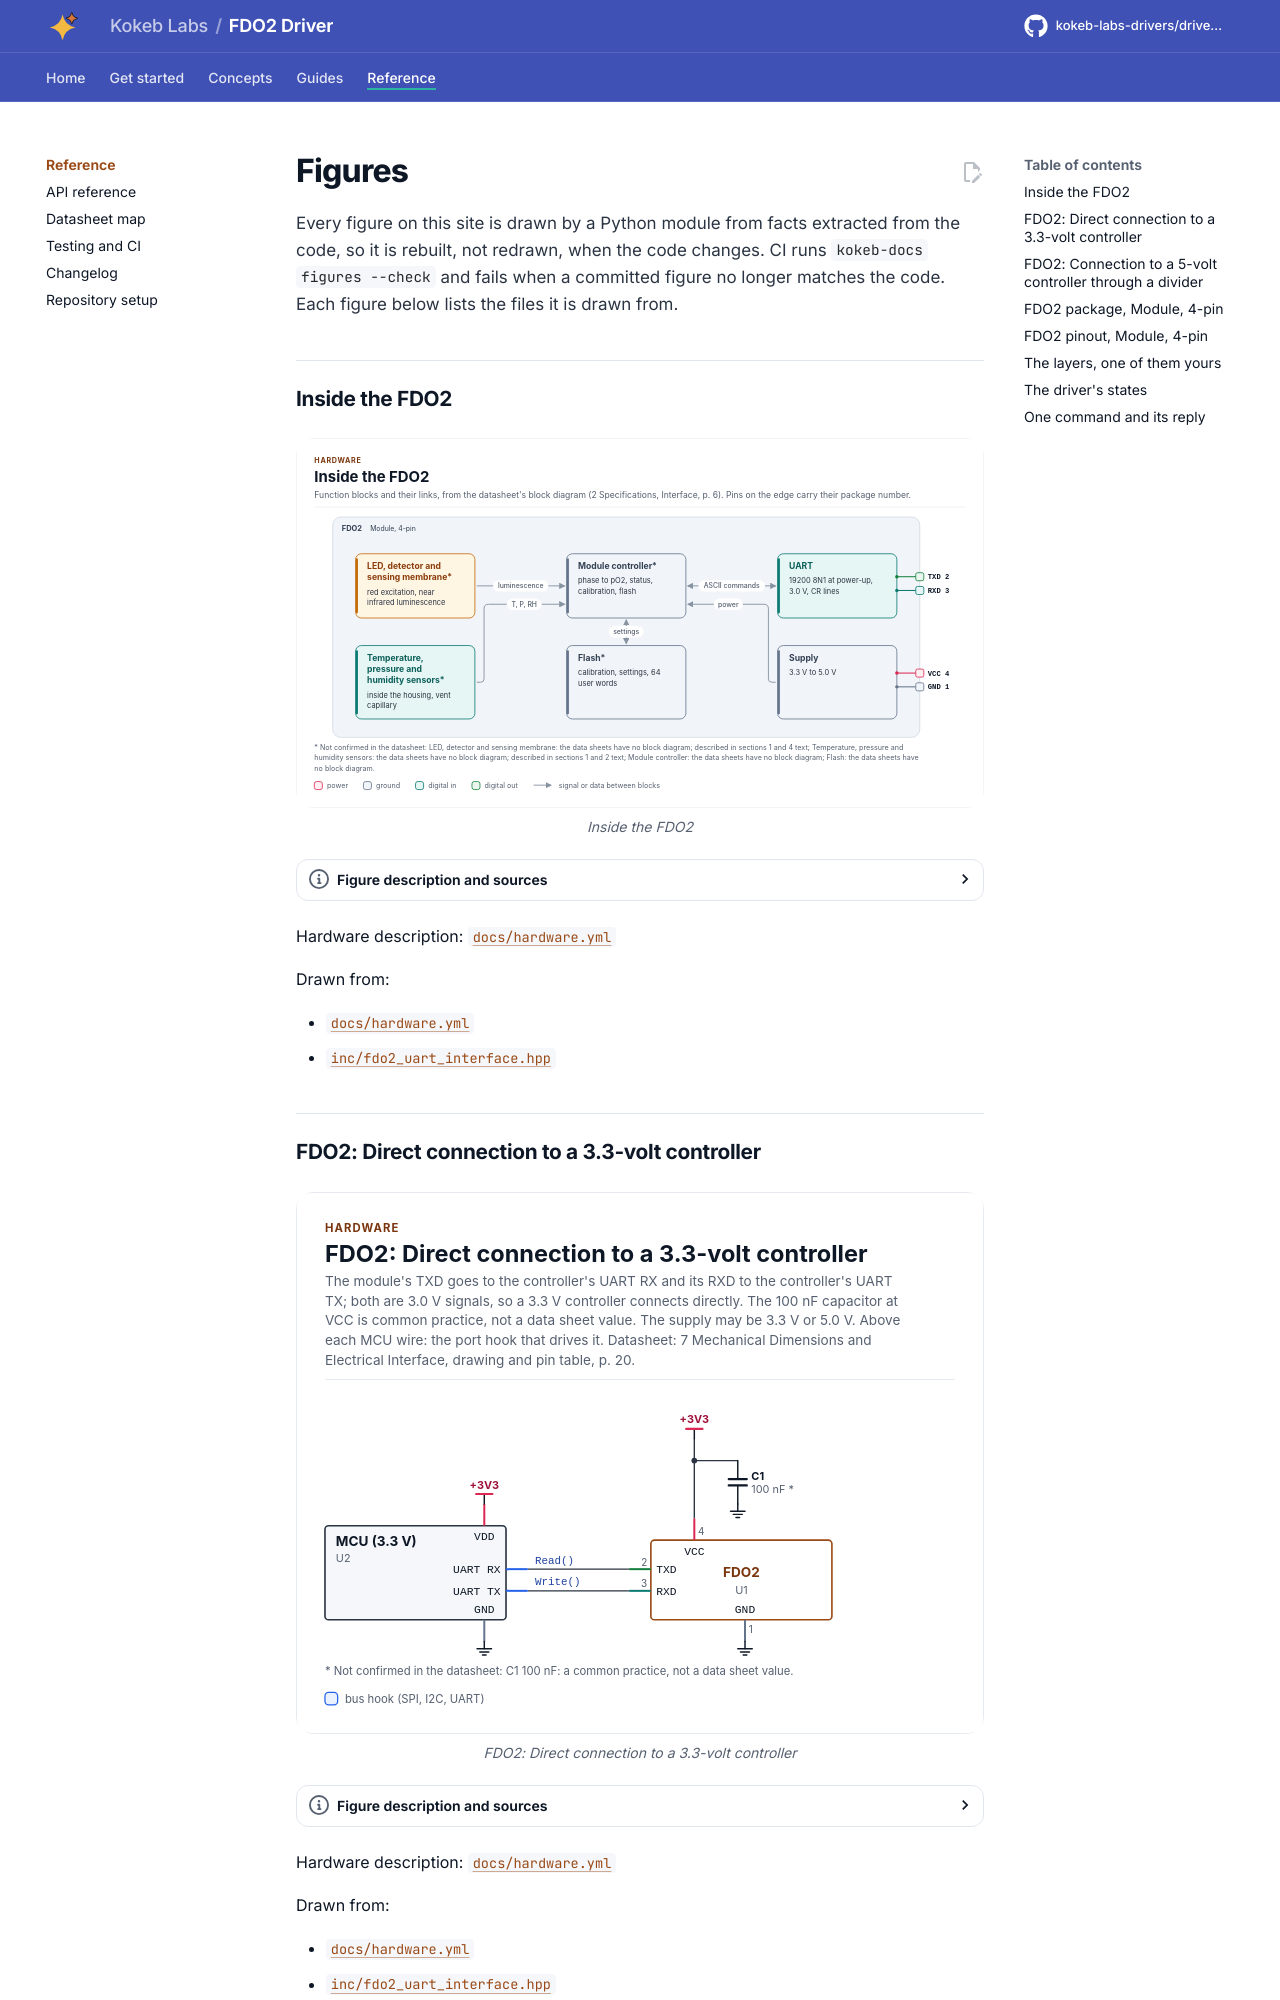

repository: kokeb-labs-drivers/driver-fdo2 · page: v0.1.0-rc.1/diagrams/index.html · generator: mkdocs

# Figures

<!-- Written by kokeb-docs figures from docs/diagrams/figures/*.py. Do not edit by hand. -->

Every figure on this site is drawn by a Python module from facts extracted from the code, so it is rebuilt,
not redrawn, when the code changes. CI runs `kokeb-docs figures --check` and fails when a
committed figure no longer matches the code. Each figure below lists the files it is drawn from.

## Inside the FDO2

<!-- figure: chip-blocks -->
<picture>
  <source media="(prefers-color-scheme: dark)" srcset="chip-blocks.dark.svg">
  <img src="chip-blocks.svg"
    alt="Block diagram of the FDO2: its function blocks, how they connect and which package pins reach each
    block.">
</picture>
<!-- /figure -->

Hardware description: [`docs/hardware.yml`](../hardware.yml)

Drawn from:

- [`docs/hardware.yml`](../hardware.yml)
- [`inc/fdo2_uart_interface.hpp`](../../inc/fdo2_uart_interface.hpp)

## What the FDO2 does

<!-- figure: chip-capabilities -->
<picture>
  <source media="(prefers-color-scheme: dark)" srcset="chip-capabilities.dark.svg">
  <img src="chip-capabilities.svg"
    alt="Capability map of the FDO2: Oxygen and temperature (supported): Measures the oxygen partial pressure
    and the temperature, as hPa or as a volume fraction; Raw values and housing sensors (supported):
    Adds the phase shift, signal and ambient light, and the pressure and humidity inside the housing;
    Status word (supported): Classifies each reading's warning and fatal bits and holds back a faulty
    measurement; Identity and start-up (supported): Waits out the power-up, reads the version and the
    unique ID, and flashes the status LED to find a module; Calibration (guarded): Calibrates at zero
    oxygen, at a known partial pressure or in dry air; the factory calibration is lost; Broadcast stream
    (guarded): Makes the module measure by itself at a set interval and send each result; Measurement
    mode, CRC and baud rate (guarded): Trades drift for noise, adds a CRC-16 to every reply, and changes
    the baud rate; User memory (guarded): Reads and writes 64 words that survive a power cycle; each
    write costs a flash cycle.">
</picture>
<!-- /figure -->

Hardware description: [`docs/hardware.yml`](../hardware.yml)

Drawn from:

- [`docs/hardware.yml`](../hardware.yml)
- [`inc/fdo2_uart_interface.hpp`](../../inc/fdo2_uart_interface.hpp)
